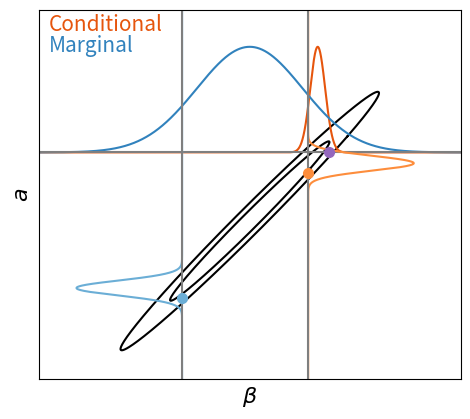
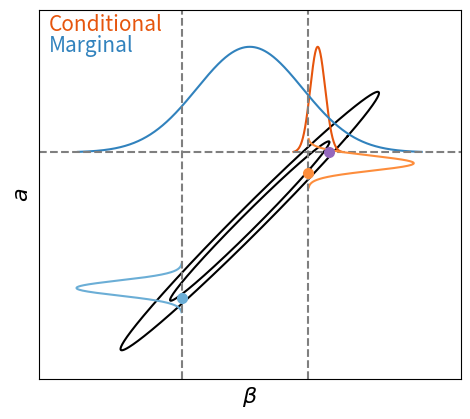
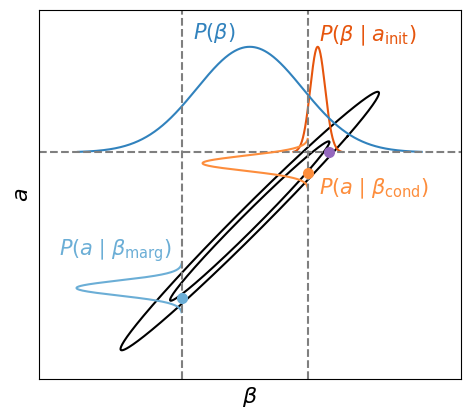
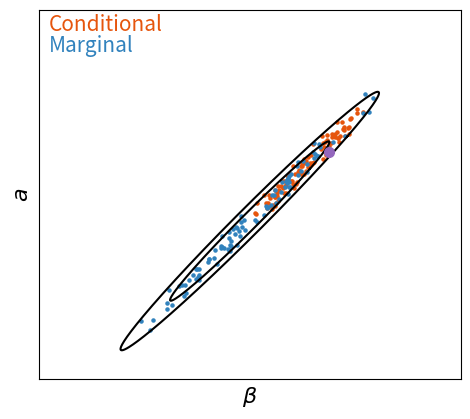

The matplotlib source for these figures, in order:
import numpy as np
import matplotlib.pyplot as plt
import scipy.constants as scconst
from matplotlib.cm import get_cmap

plttype='.pdf'    
msize=7
N=10000
fs=16
mean_x=0.0
mean_y=0.0
std_x=1.0
std_y=1.0
corr=0.99
CLs=np.array([0.95,0.68])
fh=2 #height value of any conditional

samp_frac=0.1
xmin_plt=-4
xmax_plt=4
ymin_plt=-3
ymax_plt=4
p_init=np.array([1.5,1.3])

#plotting order for scatter
scat='cond first' #{'marg first','cond first'}

#pf max
f_min=fh/200.0


def asymp_line(x,corr,mx=0.0,my=0.0,sx=1.0,sy=1.0):
    if (abs(corr) > 0.0):
        y = my + np.sign(corr)*(sy/sx) * (x-mx)
    else:
        y = my
    return y


def make_circle(r,N=1000):
    theta=np.linspace(0,2*scconst.pi,N)
    theta[-1]=0.0 #make sure we loop all the way
    x=r*np.cos(theta)
    y=r*np.sin(theta)
    return x,y

def f_bivar(x,y,corr,mx=0.0,my=0.0,sx=0.0,sy=0.0):
    t1 = 1.0/(2.0*scconst.pi*sx*sy*np.sqrt(1-corr**2))
    t2 = -1/(2*(1.0-corr**2))
    t3 = ( (x-mx)/sx )**2 - 2*corr*((x-mx)/sx)*((y-my)/sy) + ( (y-my)/sy )**2

    return t1*np.exp(t2*t3)

def f_bivar_marg(par,mp=0.0,sp=1.0):
    t1 = 1.0/(np.sqrt(2.0*scconst.pi)*sp)
    t2 = -1/(2.0*sp**2)
    t3 = (par-mp)**2

    return t1*np.exp(t2*t3)

def get_conditional_likelihood(x,y,mu_x=0.0,mu_y=0.0,sig_x=1.0,sig_y=1.0,corr=0.0):
    # given inputs: x, y, axis, mu, sigma, correlation, 
    M=np.zeros([2,1])
    M[0,0]=mu_x*1.0
    M[1,0]=mu_y*1.0
    S=np.zeros([2,2],dtype='double')
    S[0,0]=sig_x**2
    S[1,1]=sig_y**2
    S[0,1]=sig_x*sig_y*corr
    S[1,0]=sig_x*sig_y*corr

    iS = np.linalg.inv(S)
    denom=2*scconst.pi*sig_x*sig_y*np.sqrt(1.0-corr**2)
    if (denom > 0.0):
        A=1.0/denom
    else:
        return 0.0

    X=np.zeros([2,1])
    X[0,0]=x
    X[1,0]=y

    Y = X-M
    
    ex = -1.0/2.0 * Y.T@iS@Y
    temp=A*np.exp(ex)
    return temp[0,0]


def get_CL_line_rot(cl,corr,mx=0.0,my=0.0,sx=1.0,sy=1.0,N=1000):
    if (abs(corr)>= 1.0):
        print('No level possible. The level is a straight line')
        exit()

    if (cl >= 1.0):
        print('No contour level possible for CL:',cl)
        return np.array([-1e30]),np.array([-1e30])
    elif (cl <= 0.0):
        print('No contour level possible for CL:',cl)
        return np.array([-1e30]),np.array([-1e30])
    
    r = np.sqrt(-2*np.log(1.0-cl))
    
    S=np.array([[sx**2, sx*sy*corr],
               [corr*sx*sy, sy**2]])

    #iS = np.linalg.inv(S)
    #print(S)
    #print(iS)
    #print(S@iS)
    
    w,v=np.linalg.eig(S)

    D = np.zeros([2,2])
    D[0,0]=w[0]
    D[1,1]=w[1]

    Dsq=np.sqrt(D)
    
    Ssqrt=v@Dsq@v.T
    vec=np.zeros([2,1])
    xarr,yarr=make_circle(1.0,N=N)
    mvec=np.array([[mx],[my]])
    for i in range(N):
        vec[0,0]=xarr[i]*1.0
        vec[1,0]=yarr[i]*1.0

        Y = r*Ssqrt@vec + mvec
        xarr[i]=Y[0,0].copy()
        yarr[i]=Y[1,0].copy()

    return xarr,yarr


t20=get_cmap('tab20c')
col20=[]
for i in range(20):
    col20.append(t20(i/20.0))


############## Get points ###################

#get new conditional sample
xf=np.linspace(xmin_plt,xmax_plt,N)
yf=xf*0.0 + p_init[1]
yf=f_bivar(xf,yf,corr,mx=mean_x,my=mean_y,sx=std_x,sy=std_y)

Pf=yf/np.sum(yf) #normalize
j=-1
for i in range(1,N):
    Pf[i]=Pf[i]+Pf[i-1]
    if (j<0):
        if Pf[i] > samp_frac:
            j=i
p_cond=np.array([0.0,0.0])
p_cond[0]=xf[j]

yfc=np.linspace(ymin_plt,ymax_plt,N)
xfc=yfc*0.0 + p_cond[0]

xfc=f_bivar(xfc,yfc,corr,mx=mean_x,my=mean_y,sx=std_x,sy=std_y)
Pf=xfc/np.sum(xfc) #normalize
j=-1
for i in range(1,N):
    Pf[i]=Pf[i]+Pf[i-1]
    if (j<0):
        if Pf[i] > samp_frac:
            j=i
p_cond[1]=yfc[j]

#get new marginal sample
xf=np.linspace(xmin_plt,xmax_plt,N)
yf=xf*0.0 + p_init[1]
yf=f_bivar_marg(xf,mp=mean_x,sp=std_x)

Pf=yf/np.sum(yf) #normalize
j=-1
for i in range(1,N):
    Pf[i]=Pf[i]+Pf[i-1]
    if (j<0):
        if Pf[i] > samp_frac:
            j=i
p_marg=np.array([0.0,0.0])
p_marg[0]=xf[j]

yfm=np.linspace(ymin_plt,ymax_plt,N)
xfm=yfm*0.0 + p_marg[0]

xfm=f_bivar(xfm,yfm,corr,mx=mean_x,my=mean_y,sx=std_x,sy=std_y)
Pf=xfm/np.sum(xfm) #normalize
j=-1
for i in range(1,N):
    Pf[i]=Pf[i]+Pf[i-1]
    if (j<0):
        if Pf[i] > samp_frac:
            j=i
p_marg[1]=yfc[j]


    
##################### v1 #######################
# Plot conditional vs marginal graphs version 1

#plot 68 and 95% CL
for i in range(len(CLs)):
    xplt,yplt = get_CL_line_rot(CLs[i],corr,mx=mean_x,my=mean_y,sx=std_x,sy=std_y)
    plt.plot(xplt,yplt,'k')

mu=np.array([mean_x,mean_y])
sigma=np.array([std_x,std_y])
    

#plot conditional and marginal (init)
xf=np.linspace(xmin_plt,xmax_plt,N)
yf=xf*0.0 + p_init[1]
yf=f_bivar(xf,yf,corr,mx=mean_x,my=mean_y,sx=std_x,sy=std_y)
yf=yf*fh/np.amax(yf)
plt.plot(xf,yf+p_init[1],color=col20[4],label='Conditional')

yf=xf*0.0 + p_init[1]
yf=f_bivar_marg(xf,mp=mean_x,sp=std_x)
yf=yf*fh/np.amax(yf)
plt.plot(xf,yf+p_init[1],color=col20[0],label='Marginal')

#plot start line
xline=np.array([xmin_plt,xmax_plt])
yline=np.array([p_init[1],p_init[1]])
plt.plot(xline,yline,'tab:grey')

#plot cond marg sampling
xfc=xfc*fh/np.amax(xfc)
plt.plot(xfc+p_cond[0],yfc,color=col20[5])

#plot cond marg sampling
xfm=xfm*fh/np.amax(xfm)
plt.plot(p_marg[0]-xfm,yfm,color=col20[1])

#plot new sampling lines
#marg
xline=np.array([p_marg[0],p_marg[0]])
yline=np.array([ymin_plt,ymax_plt])
plt.plot(xline,yline,'tab:grey')
#plot new sampling line
#cond
xline=np.array([p_cond[0],p_cond[0]])
yline=np.array([ymin_plt,ymax_plt])
plt.plot(xline,yline,'tab:grey')

#plot points
plt.plot(p_init[0],p_init[1],'o',color='tab:purple',ms=msize)
plt.plot(p_cond[0],p_cond[1],'o',color=col20[5],ms=msize)
plt.plot(p_marg[0],p_marg[1],'o',color=col20[1],ms=msize)
#plt.legend()
plt.xlim(xmin_plt, xmax_plt)
plt.ylim(ymin_plt, ymax_plt)
plt.gca().set_aspect('equal', adjustable='box')

plt.xticks([])
plt.yticks([])
plt.xlabel(r'$\beta$',fontsize=fs)
plt.ylabel(r'$a$',fontsize=fs)
plt.text(xmin_plt+0.2,ymax_plt-0.4, 'Conditional',fontsize=fs-1,color=col20[4])
plt.text(xmin_plt+0.2,ymax_plt-0.8, 'Marginal',fontsize=fs-1,color=col20[0])
plt.savefig('cond_vs_marg_graph_plot'+plttype,bbox_inches='tight',  pad_inches=0.02)
plt.clf()

##################### v2 #######################
# Plot conditional vs marginal graphs version 2
    
#plot 68 and 95% CL
for i in range(len(CLs)):
    xplt,yplt = get_CL_line_rot(CLs[i],corr,mx=mean_x,my=mean_y,sx=std_x,sy=std_y)
    plt.plot(xplt,yplt,'k')

mu=np.array([mean_x,mean_y])
sigma=np.array([std_x,std_y])

#plot conditional and marginal (init)
xf=np.linspace(xmin_plt,xmax_plt,N)
yf=xf*0.0 + p_init[1]
yf=f_bivar(xf,yf,corr,mx=mean_x,my=mean_y,sx=std_x,sy=std_y)
yf=yf*fh/np.amax(yf)
inds=np.where(yf > f_min)
plt.plot(xf[inds],yf[inds]+p_init[1],color=col20[4],label='Conditional')

yf=xf*0.0 + p_init[1]
yf=f_bivar_marg(xf,mp=mean_x,sp=std_x)
yf=yf*fh/np.amax(yf)
inds=np.where(yf > f_min)
plt.plot(xf[inds],yf[inds]+p_init[1],color=col20[0],label='Marginal')

#plot start line
xline=np.array([xmin_plt,xmax_plt])
yline=np.array([p_init[1],p_init[1]])
plt.plot(xline,yline,'--',color='tab:grey')

#plot cond marg sampling
xfc=xfc*fh/np.amax(xfc)
inds=np.where(xfc > f_min)
plt.plot(xfc[inds]+p_cond[0],yfc[inds],color=col20[5])

#plot cond marg sampling
xfm=xfm*fh/np.amax(xfm)
inds=np.where(xfm > f_min)
plt.plot(p_marg[0]-xfm[inds],yfm[inds],color=col20[1])

#plot new sampling lines
#marg
xline=np.array([p_marg[0],p_marg[0]])
yline=np.array([ymin_plt,ymax_plt])
plt.plot(xline,yline,'--',color='tab:grey')
#plot new sampling line
#cond
xline=np.array([p_cond[0],p_cond[0]])
yline=np.array([ymin_plt,ymax_plt])
plt.plot(xline,yline,'--',color='tab:grey')

#plot points
plt.plot(p_init[0],p_init[1],'o',color='tab:purple',ms=msize)
plt.plot(p_cond[0],p_cond[1],'o',color=col20[5],ms=msize)
plt.plot(p_marg[0],p_marg[1],'o',color=col20[1],ms=msize)
#plt.legend()
plt.xlim(xmin_plt, xmax_plt)
plt.ylim(ymin_plt, ymax_plt)
plt.gca().set_aspect('equal', adjustable='box')

plt.xticks([])
plt.yticks([])
plt.xlabel(r'$\beta$',fontsize=fs)
plt.ylabel(r'$a$',fontsize=fs)
plt.text(xmin_plt+0.2,ymax_plt-0.4, 'Conditional',fontsize=fs-1,color=col20[4])
plt.text(xmin_plt+0.2,ymax_plt-0.8, 'Marginal',fontsize=fs-1,color=col20[0])
plt.savefig('cond_vs_marg_graph_plot_v2'+plttype,bbox_inches='tight',  pad_inches=0.02)
plt.clf()

##################### v3 #######################
# Plot conditional vs marginal graphs version 3
    
#plot 68 and 95% CL
for i in range(len(CLs)):
    xplt,yplt = get_CL_line_rot(CLs[i],corr,mx=mean_x,my=mean_y,sx=std_x,sy=std_y)
    plt.plot(xplt,yplt,'k')

mu=np.array([mean_x,mean_y])
sigma=np.array([std_x,std_y])


#plot conditional and marginal (init)
xf=np.linspace(xmin_plt,xmax_plt,N)
yf=xf*0.0 + p_init[1]
yf=f_bivar(xf,yf,corr,mx=mean_x,my=mean_y,sx=std_x,sy=std_y)
yf=yf*fh/np.amax(yf)
inds=np.where(yf > f_min)
plt.plot(xf[inds],yf[inds]+p_init[1],color=col20[4],label='Conditional')

yf=xf*0.0 + p_init[1]
yf=f_bivar_marg(xf,mp=mean_x,sp=std_x)
yf=yf*fh/np.amax(yf)
inds=np.where(yf > f_min)
plt.plot(xf[inds],yf[inds]+p_init[1],color=col20[0],label='Marginal')

#plot start line
xline=np.array([xmin_plt,xmax_plt])
yline=np.array([p_init[1],p_init[1]])
plt.plot(xline,yline,'--',color='tab:grey')

#plot cond sampling
xfc=xfc*fh/np.amax(xfc)
inds=np.where(xfc > f_min)
plt.plot(p_cond[0]-xfc[inds],yfc[inds],color=col20[5])

#plot cond sampling from marg sample
xfm=xfm*fh/np.amax(xfm)
inds=np.where(xfm > f_min)
plt.plot(p_marg[0]-xfm[inds],yfm[inds],color=col20[1])

#plot new sampling lines
#marg
xline=np.array([p_marg[0],p_marg[0]])
yline=np.array([ymin_plt,ymax_plt])
plt.plot(xline,yline,'--',color='tab:grey')
#plot new sampling line
#cond
xline=np.array([p_cond[0],p_cond[0]])
yline=np.array([ymin_plt,ymax_plt])
plt.plot(xline,yline,'--',color='tab:grey')

#plot points
plt.plot(p_init[0],p_init[1],'o',color='tab:purple',ms=msize)
plt.plot(p_cond[0],p_cond[1],'o',color=col20[5],ms=msize)
plt.plot(p_marg[0],p_marg[1],'o',color=col20[1],ms=msize)
#plt.legend()
plt.xlim(xmin_plt, xmax_plt)
plt.ylim(ymin_plt, ymax_plt)
plt.gca().set_aspect('equal', adjustable='box')

plt.xticks([])
plt.yticks([])
plt.xlabel(r'$\beta$',fontsize=fs)
plt.ylabel(r'$a$',fontsize=fs)

plt.text(p_cond[0]+0.2,ymax_plt-0.25, r'$P(\beta \mid a_{\mathrm{init}})$',ha='left',va='top', fontsize=fs-1,color=col20[4])
plt.text(p_marg[0]+0.2,ymax_plt-0.2, r'$P(\beta)$',ha='left',va='top',fontsize=fs-1,color=col20[0])
plt.text(p_cond[0]+0.2,p_init[1]-0.8, r'$P(a \mid \beta_{\mathrm{cond}})$', fontsize=fs-1,color=col20[5])
plt.text(p_marg[0]-0.2,p_marg[1]+0.8, r'$P(a \mid \beta_{\mathrm{marg}})$', ha='right',fontsize=fs-1,color=col20[1])
plt.savefig('cond_vs_marg_graph_plot_v3'+plttype,bbox_inches='tight',  pad_inches=0.02)
plt.clf()


#create and plot Gibbs chains scatter plots

seeds=[12350]
Npoints=100

pc=np.zeros([2,Npoints+1])
pm=np.zeros([2,Npoints+1])
pc[:,0]=p_init.copy()
pm[:,0]=p_init.copy()

for seed in seeds:
    print('seed',seed)
    #first draw marginal samples
    np.random.seed(seed)
    #get new marginal samples
    for s in range(1,Npoints+1):
        xf=np.linspace(xmin_plt,xmax_plt,N)
        yf=xf*0.0 + pm[1,s-1]
        yf=f_bivar_marg(xf,mp=mean_x,sp=std_x)

        Pf=yf/np.sum(yf) #normalize
        j=-1
        ran=np.random.uniform(0,1.0)
        for i in range(1,N):
            Pf[i]=Pf[i]+Pf[i-1]
            if (j<0):
                if Pf[i] >= ran:
                    j=i
                    break
        pm[0,s]=xf[j]

        yf=np.linspace(ymin_plt,ymax_plt,N)
        xf=yf*0.0 + pm[0,s]

        xf=f_bivar(xf,yf,corr,mx=mean_x,my=mean_y,sx=std_x,sy=std_y)
        Pf=xf/np.sum(xf) #normalize
        j=-1
        ran=np.random.uniform(0,1.0)
        for i in range(1,N):
            Pf[i]=Pf[i]+Pf[i-1]
            if (j<0):
                if Pf[i] >= ran:
                    j=i
                    break
        pm[1,s]=yf[j]

    #secondly draw conditional samples
    np.random.seed(seed) #reset seed (draw same random variables 
    #get new conditional samples
    for s in range(1,Npoints+1):
        xf=np.linspace(xmin_plt,xmax_plt,N)
        yf=xf*0.0 + pc[1,s-1]
        yf=f_bivar(xf,yf,corr,mx=mean_x,my=mean_y,sx=std_x,sy=std_y)

        Pf=yf/np.sum(yf) #normalize
        j=-1
        ran=np.random.uniform(0,1.0)
        for i in range(1,N):
            Pf[i]=Pf[i]+Pf[i-1]
            if (j<0):
                if Pf[i] >= ran:
                    j=i
                    break
        pc[0,s]=xf[j]

        yf=np.linspace(ymin_plt,ymax_plt,N)
        xf=yf*0.0 + pc[0,s]

        xf=f_bivar(xf,yf,corr,mx=mean_x,my=mean_y,sx=std_x,sy=std_y)
        Pf=xf/np.sum(xf) #normalize
        j=-1
        ran=np.random.uniform(0,1.0)
        for i in range(1,N):
            Pf[i]=Pf[i]+Pf[i-1]
            if (j<0):
                if Pf[i] >= ran:
                    j=i
                    break
        pc[1,s]=yf[j]


    #plot the data
    #plot 68 and 95% CL
    for i in range(len(CLs)):
        xplt,yplt = get_CL_line_rot(CLs[i],corr,mx=mean_x,my=mean_y,sx=std_x,sy=std_y)
        plt.plot(xplt,yplt,'k')

    #plot points
    if (scat=='marg first'):
        plt.scatter(pm[0,1:],pm[1,1:],color=col20[0],s=msize-2)
        plt.scatter(pc[0,1:],pc[1,1:],color=col20[4],s=msize-2)
    else:
        plt.scatter(pc[0,1:],pc[1,1:],color=col20[4],s=msize-2)
        plt.scatter(pm[0,1:],pm[1,1:],color=col20[0],s=msize-2)
    plt.plot(p_init[0],p_init[1],'o',color='tab:purple',ms=msize)
    #plt.legend()
    plt.xlim(xmin_plt, xmax_plt)
    plt.ylim(ymin_plt, ymax_plt)
    plt.gca().set_aspect('equal', adjustable='box')

    plt.xticks([])
    plt.yticks([])
    plt.xlabel(r'$\beta$',fontsize=fs)
    plt.ylabel(r'$a$',fontsize=fs)
    plt.text(xmin_plt+0.2,ymax_plt-0.4, 'Conditional',fontsize=fs-1,color=col20[4])
    plt.text(xmin_plt+0.2,ymax_plt-0.8, 'Marginal',fontsize=fs-1,color=col20[0])
    plt.savefig('cond_vs_marg_scatt_plot_seed%i'%(seed)+plttype,bbox_inches='tight',  pad_inches=0.02)
    plt.clf()



exit()
Nseeds=10
seed=12345
Npoints=100

pc=np.zeros([2,Npoints+1])
pm=np.zeros([2,Npoints+1])
pc[:,0]=p_init.copy()
pm[:,0]=p_init.copy()

for k in range(Nseeds):
    print('seed',seed)
    #first draw marginal samples
    np.random.seed(seed)
    #get new marginal samples
    for s in range(1,Npoints+1):
        xf=np.linspace(xmin_plt,xmax_plt,N)
        yf=xf*0.0 + pm[1,s-1]
        yf=f_bivar_marg(xf,mp=mean_x,sp=std_x)

        Pf=yf/np.sum(yf) #normalize
        j=-1
        ran=np.random.uniform(0,1.0)
        for i in range(1,N):
            Pf[i]=Pf[i]+Pf[i-1]
            if (j<0):
                if Pf[i] >= ran:
                    j=i
                    break
        pm[0,s]=xf[j]

        yf=np.linspace(ymin_plt,ymax_plt,N)
        xf=yf*0.0 + pm[0,s]

        xf=f_bivar(xf,yf,corr,mx=mean_x,my=mean_y,sx=std_x,sy=std_y)
        Pf=xf/np.sum(xf) #normalize
        j=-1
        ran=np.random.uniform(0,1.0)
        for i in range(1,N):
            Pf[i]=Pf[i]+Pf[i-1]
            if (j<0):
                if Pf[i] >= ran:
                    j=i
                    break
        pm[1,s]=yf[j]

    #secondly draw conditional samples
    np.random.seed(seed) #reset seed (draw same random variables 
    #get new conditional samples
    for s in range(1,Npoints+1):
        xf=np.linspace(xmin_plt,xmax_plt,N)
        yf=xf*0.0 + pc[1,s-1]
        yf=f_bivar(xf,yf,corr,mx=mean_x,my=mean_y,sx=std_x,sy=std_y)

        Pf=yf/np.sum(yf) #normalize
        j=-1
        ran=np.random.uniform(0,1.0)
        for i in range(1,N):
            Pf[i]=Pf[i]+Pf[i-1]
            if (j<0):
                if Pf[i] >= ran:
                    j=i
                    break
        pc[0,s]=xf[j]

        yf=np.linspace(ymin_plt,ymax_plt,N)
        xf=yf*0.0 + pc[0,s]

        xf=f_bivar(xf,yf,corr,mx=mean_x,my=mean_y,sx=std_x,sy=std_y)
        Pf=xf/np.sum(xf) #normalize
        j=-1
        ran=np.random.uniform(0,1.0)
        for i in range(1,N):
            Pf[i]=Pf[i]+Pf[i-1]
            if (j<0):
                if Pf[i] >= ran:
                    j=i
                    break
        pc[1,s]=yf[j]


    #plot the data
    #plot 68 and 95% CL
    for i in range(len(CLs)):
        xplt,yplt = get_CL_line_rot(CLs[i],corr,mx=mean_x,my=mean_y,sx=std_x,sy=std_y)
        plt.plot(xplt,yplt,'k')

    #plot points
    if (scat=='marg first'):
        plt.scatter(pm[0,1:],pm[1,1:],color=col20[0],s=msize-2)
        plt.scatter(pc[0,1:],pc[1,1:],color=col20[4],s=msize-2)
    else:
        plt.scatter(pc[0,1:],pc[1,1:],color=col20[4],s=msize-2)
        plt.scatter(pm[0,1:],pm[1,1:],color=col20[0],s=msize-2)
    plt.plot(p_init[0],p_init[1],'o',color='tab:purple',ms=msize)
    #plt.legend()
    plt.xlim(xmin_plt, xmax_plt)
    plt.ylim(ymin_plt, ymax_plt)
    plt.gca().set_aspect('equal', adjustable='box')

    plt.xticks([])
    plt.yticks([])
    plt.xlabel(r'$\beta$',fontsize=fs)
    plt.ylabel(r'$a$',fontsize=fs)
    plt.text(xmin_plt+0.2,ymax_plt-0.4, 'Conditional',fontsize=fs-1,color=col20[4])
    plt.text(xmin_plt+0.2,ymax_plt-0.8, 'Marginal',fontsize=fs-1,color=col20[0])
    plt.savefig('cond_vs_marg_scatt_plot_seed%i'%(seed)+plttype,bbox_inches='tight',  pad_inches=0.02)
    plt.clf()

    seed+=1
